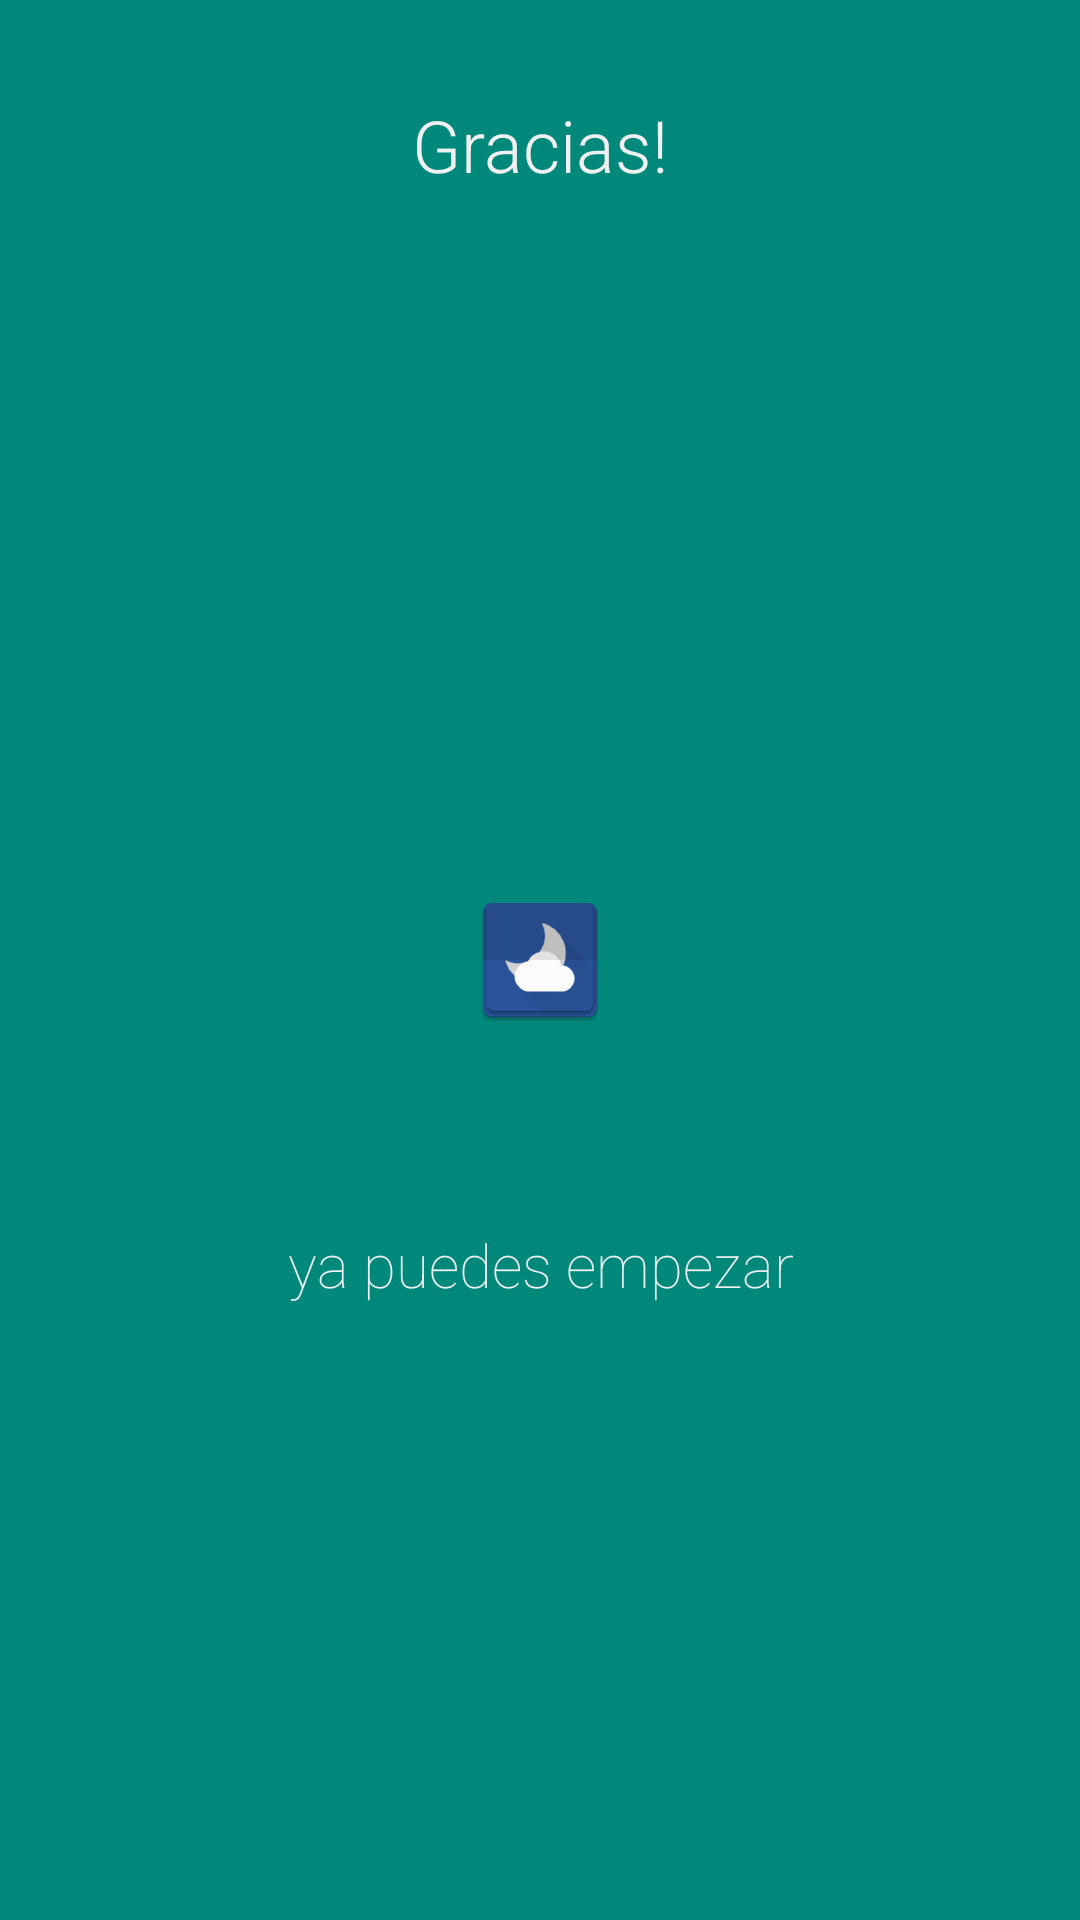

Android layout source for this screen:
<!-- AndroidManifest.xml: application theme AppTheme.NoActionBar -->
<!-- res/layout/fragment_intro_5.xml -->
<FrameLayout xmlns:android="http://schemas.android.com/apk/res/android"
    xmlns:app="http://schemas.android.com/apk/res-auto"
    xmlns:tools="http://schemas.android.com/tools"
    android:layout_width="match_parent"
    android:layout_height="match_parent"
    android:background="@color/teal_600"
    tools:context="com.zecovery.android.nochedigna.intro.IntroFragment5">

    <RelativeLayout
        android:layout_width="match_parent"
        android:layout_height="match_parent">

        <ImageView
            android:id="@+id/imageView"
            android:layout_width="wrap_content"
            android:layout_height="wrap_content"
            android:layout_centerHorizontal="true"
            android:layout_centerVertical="true"
            android:layout_margin="32dp"
            app:srcCompat="@mipmap/ic_launcher" />

        <TextView
            android:id="@+id/textViewTitle"
            android:layout_width="wrap_content"
            android:layout_height="wrap_content"
            android:layout_alignParentTop="true"
            android:layout_centerHorizontal="true"
            android:layout_margin="32dp"
            android:fontFamily="sans-serif-light"
            android:text="@string/app_intro_fragment_5_title"
            android:textColor="@color/white_google"
            android:textSize="24sp" />

        <TextView
            android:id="@+id/textViewDescription"
            android:layout_width="wrap_content"
            android:layout_height="wrap_content"
            android:layout_below="@+id/imageView"
            android:layout_centerHorizontal="true"
            android:layout_margin="32dp"
            android:fontFamily="sans-serif-thin"
            android:gravity="bottom|center"
            android:text="@string/app_intro_fragment_5_description"
            android:textColor="@color/white_google"
            android:textSize="20sp" />

    </RelativeLayout>

</FrameLayout>
<!-- resources referenced by this layout -->
<resources>
  <color name="teal_600">#00897B</color>
  <color name="white_google">#F1F1F1</color>
  <!-- mipmap ic_launcher: png bitmap (mipmap-hdpi, 2538 bytes) -->
  <string name="app_intro_fragment_5_description">ya puedes empezar</string>
  <string name="app_intro_fragment_5_title">Gracias!</string>
  <style name="AppTheme.NoActionBar">
          <item name="windowActionBar">false</item>
          <item name="windowNoTitle">true</item>
      </style>
</resources>
